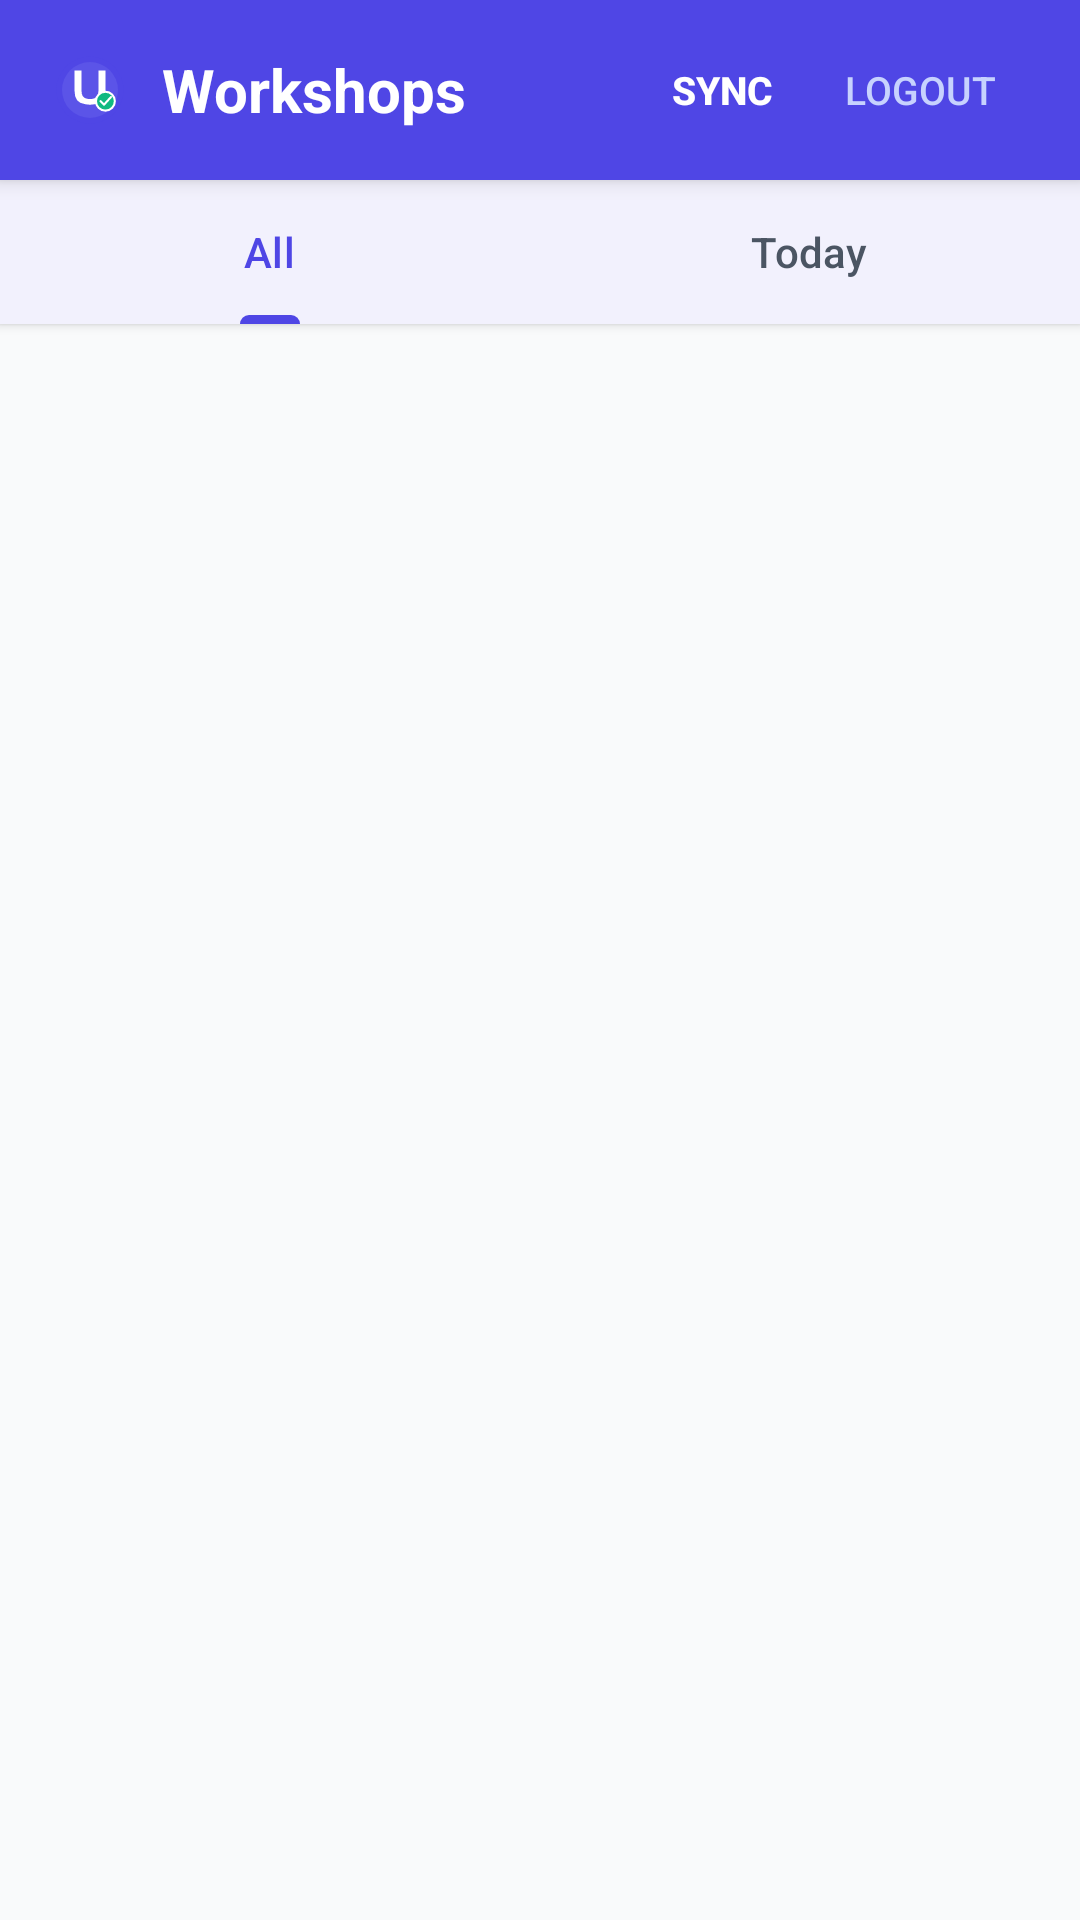

Here is an Android app screen rendered from its layout file. Give the layout XML and the strings, colors and styles it references.
<!-- AndroidManifest.xml: application theme Theme.Mobile -->
<!-- res/layout/activity_workshop_list.xml -->
<?xml version="1.0" encoding="utf-8"?>
<LinearLayout xmlns:android="http://schemas.android.com/apk/res/android"
    android:layout_width="match_parent"
    android:layout_height="match_parent"
    android:orientation="vertical"
    android:background="@color/gray_50">

    
    <LinearLayout
        android:layout_width="match_parent"
        android:layout_height="60dp"
        android:orientation="horizontal"
        android:paddingHorizontal="16dp"
        android:background="@color/indigo_600"
        android:elevation="4dp"
        android:gravity="center_vertical">

        
        <ImageView
            android:layout_width="28dp"
            android:layout_height="28dp"
            android:src="@drawable/ic_unihub_logo"
            android:contentDescription="UniHub Logo"
            android:layout_marginEnd="10dp" />

        
        <TextView
            android:layout_width="0dp"
            android:layout_height="wrap_content"
            android:layout_weight="1"
            android:text="@string/workshops_title"
            android:textColor="@color/white"
            android:textSize="20sp"
            android:textStyle="bold" />

        
        <Button
            android:id="@+id/btnSyncAll"
            android:layout_width="wrap_content"
            android:layout_height="36dp"
            android:text="@string/btn_sync"
            android:textSize="13sp"
            android:textColor="@color/white"
            android:textStyle="bold"
            android:background="@android:color/transparent"
            android:minWidth="0dp"
            android:paddingHorizontal="12dp"
            android:stateListAnimator="@null" />

        <ProgressBar
            android:id="@+id/syncProgress"
            style="?android:attr/progressBarStyleSmall"
            android:layout_width="18dp"
            android:layout_height="18dp"
            android:layout_marginStart="6dp"
            android:indeterminate="true"
            android:indeterminateTint="@color/white"
            android:visibility="gone" />

        
        <Button
            android:id="@+id/btnLogout"
            android:layout_width="wrap_content"
            android:layout_height="36dp"
            android:text="@string/btn_logout"
            android:textSize="13sp"
            android:textColor="#C7D2FE"
            android:background="@android:color/transparent"
            android:minWidth="0dp"
            android:paddingHorizontal="12dp"
            android:stateListAnimator="@null" />
    </LinearLayout>

    
    <com.google.android.material.tabs.TabLayout
        android:id="@+id/tabLayout"
        android:layout_width="match_parent"
        android:layout_height="wrap_content"
        android:background="@color/white"
        android:elevation="2dp">

        <com.google.android.material.tabs.TabItem
            android:layout_width="wrap_content"
            android:layout_height="wrap_content"
            android:text="All" />

        <com.google.android.material.tabs.TabItem
            android:layout_width="wrap_content"
            android:layout_height="wrap_content"
            android:text="Today" />
    </com.google.android.material.tabs.TabLayout>

    
    <LinearLayout
        android:id="@+id/emptyState"
        android:layout_width="match_parent"
        android:layout_height="match_parent"
        android:orientation="vertical"
        android:gravity="center"
        android:visibility="gone"
        android:padding="32dp">

        <TextView
            android:layout_width="wrap_content"
            android:layout_height="wrap_content"
            android:text="No workshops available"
            android:textSize="16sp"
            android:textColor="@color/gray_400" />
    </LinearLayout>

    
    <androidx.recyclerview.widget.RecyclerView
        android:id="@+id/recyclerView"
        android:layout_width="match_parent"
        android:layout_height="match_parent"
        android:clipToPadding="false"
        android:padding="12dp" />

</LinearLayout>
<!-- resources referenced by this layout -->
<resources>
  <color name="gray_400">#9CA3AF</color>
  <color name="gray_50">#F9FAFB</color>
  <color name="indigo_600">#4F46E5</color>
  <color name="white">#FFFFFFFF</color>
  <!-- drawable ic_unihub_logo (drawable) -->
  <vector xmlns:android="http://schemas.android.com/apk/res/android"
      android:width="120dp"
      android:height="120dp"
      android:viewportWidth="120"
      android:viewportHeight="120">
  
      
      <path
          android:fillColor="#4F46E5"
          android:pathData="M60,60 m-48,0 a48,48 0,1 1,96 0 a48,48 0,1 1,-96 0" />
  
      
      <path
          android:fillColor="#5B54E8"
          android:pathData="M60,60 m-40,0 a40,40 0,1 1,80 0 a40,40 0,1 1,-80 0" />
  
      
      <path
          android:fillColor="#FFFFFF"
          android:pathData="M38,32 L38,62 Q38,78 52,80 Q56,81 60,81 Q64,81 68,80 Q82,78 82,62 L82,32 L72,32 L72,62 Q72,70 66,72 Q63,73 60,73 Q57,73 54,72 Q48,70 48,62 L48,32 Z" />
  
      
      <path
          android:fillColor="#FFFFFF"
          android:pathData="M82,76 m-15,0 a15,15 0,1 1,30 0 a15,15 0,1 1,-30 0" />
  
      
      <path
          android:fillColor="#10B981"
          android:pathData="M82,76 m-12,0 a12,12 0,1 1,24 0 a12,12 0,1 1,-24 0" />
  
      
      <path
          android:strokeColor="#FFFFFF"
          android:strokeWidth="3"
          android:strokeLineCap="round"
          android:strokeLineJoin="round"
          android:pathData="M75,76 L80,81 L90,70"
          android:fillColor="#00000000" />
  
  </vector>
  <string name="btn_logout">Logout</string>
  <string name="btn_sync">Sync</string>
  <string name="workshops_title">Workshops</string>
  <style name="Theme.Mobile" parent="Base.Theme.Mobile" />
  <style name="Base.Theme.Mobile" parent="Theme.Material3.DayNight.NoActionBar">
          <item name="colorPrimary">@color/indigo_600</item>
          <item name="colorPrimaryContainer">@color/indigo_100</item>
          <item name="colorOnPrimary">@color/white</item>
          <item name="colorOnPrimaryContainer">@color/indigo_900</item>
          <item name="colorSecondary">@color/emerald_500</item>
          <item name="colorSecondaryContainer">@color/emerald_100</item>
          <item name="colorOnSecondary">@color/white</item>
          <item name="colorOnSecondaryContainer">@color/emerald_700</item>
          <item name="colorError">@color/red_600</item>
          <item name="colorOnError">@color/white</item>
          <item name="colorSurface">@color/white</item>
          <item name="colorOnSurface">@color/gray_900</item>
          <item name="colorOnSurfaceVariant">@color/gray_600</item>
          <item name="colorOutline">@color/gray_300</item>
          <item name="android:colorBackground">@color/gray_50</item>
          <item name="android:statusBarColor">@color/indigo_800</item>
          <item name="android:navigationBarColor">@color/white</item>
      </style>
  <color name="indigo_100">#E0E7FF</color>
  <color name="indigo_900">#312E81</color>
  <color name="emerald_500">#10B981</color>
  <color name="emerald_100">#D1FAE5</color>
  <color name="emerald_700">#047857</color>
  <color name="red_600">#DC2626</color>
  <color name="gray_900">#111827</color>
  <color name="gray_600">#4B5563</color>
  <color name="gray_300">#D1D5DB</color>
  <color name="indigo_800">#3730A3</color>
</resources>
